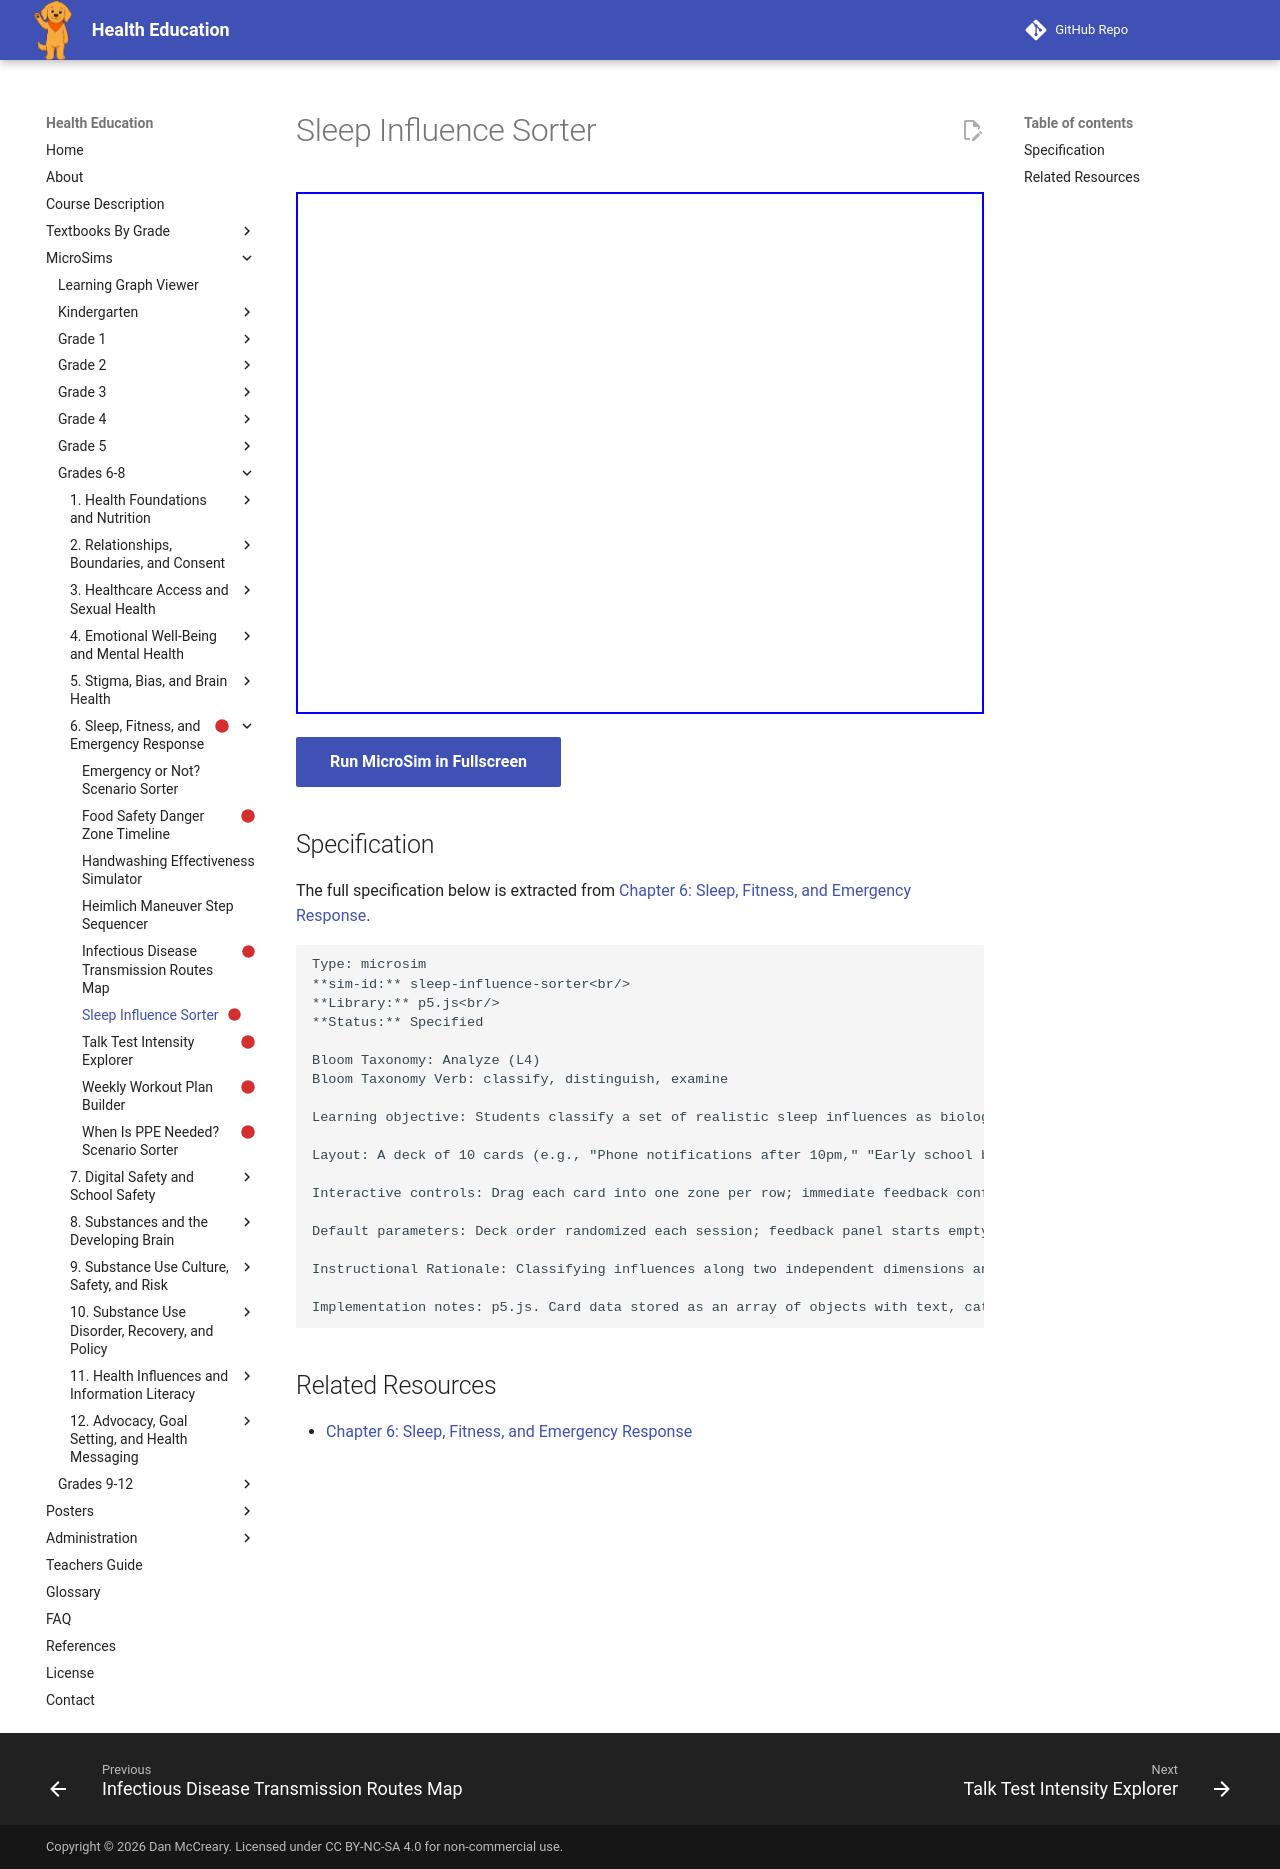

repository: dmccreary/health-education · page: sims/sleep-influence-sorter/index.html · generator: mkdocs

---
title: Sleep Influence Sorter
description: Students classify a set of realistic sleep influences as biological, environmental, or social, and distinguish which are within personal control versus largely outside personal control.
status: scaffold
library: p5.js
bloom_level: Analyze (L4)
---

# Sleep Influence Sorter



<iframe src="main.html" width="100%" height="522px"></iframe>

[Run MicroSim in Fullscreen](main.html){ .md-button .md-button--primary }

## Specification

The full specification below is extracted from
[Chapter 6: Sleep, Fitness, and Emergency Response](../../bands/grade-6-8/chapters/06-sleep-fitness-and-emergency-response/index.md).

```text
Type: microsim
**sim-id:** sleep-influence-sorter<br/>
**Library:** p5.js<br/>
**Status:** Specified

Bloom Taxonomy: Analyze (L4)
Bloom Taxonomy Verb: classify, distinguish, examine

Learning objective: Students classify a set of realistic sleep influences as biological, environmental, or social, and distinguish which are within personal control versus largely outside personal control.

Layout: A deck of 10 cards (e.g., "Phone notifications after 10pm," "Early school bus pickup," "Shared bedroom with a sibling," "Body's natural teenage sleep-wake shift," "Weekend sports tournament") with two independent sorting zones stacked vertically: a top row (Biological / Environmental / Social) and a bottom row (Within My Control / Outside My Control).

Interactive controls: Drag each card into one zone per row; immediate feedback confirms both classifications with a one-sentence explanation; "Reset Deck" button; running tally of cards sorted correctly.

Default parameters: Deck order randomized each session; feedback panel starts empty until a card is sorted.

Instructional Rationale: Classifying influences along two independent dimensions and separating controllable from uncontrollable factors requires examining relationships among examples, which is Analyze-level; a two-axis sorter is used instead of a single list so students see that a factor's category and its controllability are separate questions.

Implementation notes: p5.js. Card data stored as an array of objects with text, category, and controllability fields. Responsive canvas that reflows cards on window resize.
```

## Related Resources

- [Chapter 6: Sleep, Fitness, and Emergency Response](../../bands/grade-6-8/chapters/06-sleep-fitness-and-emergency-response/index.md)
